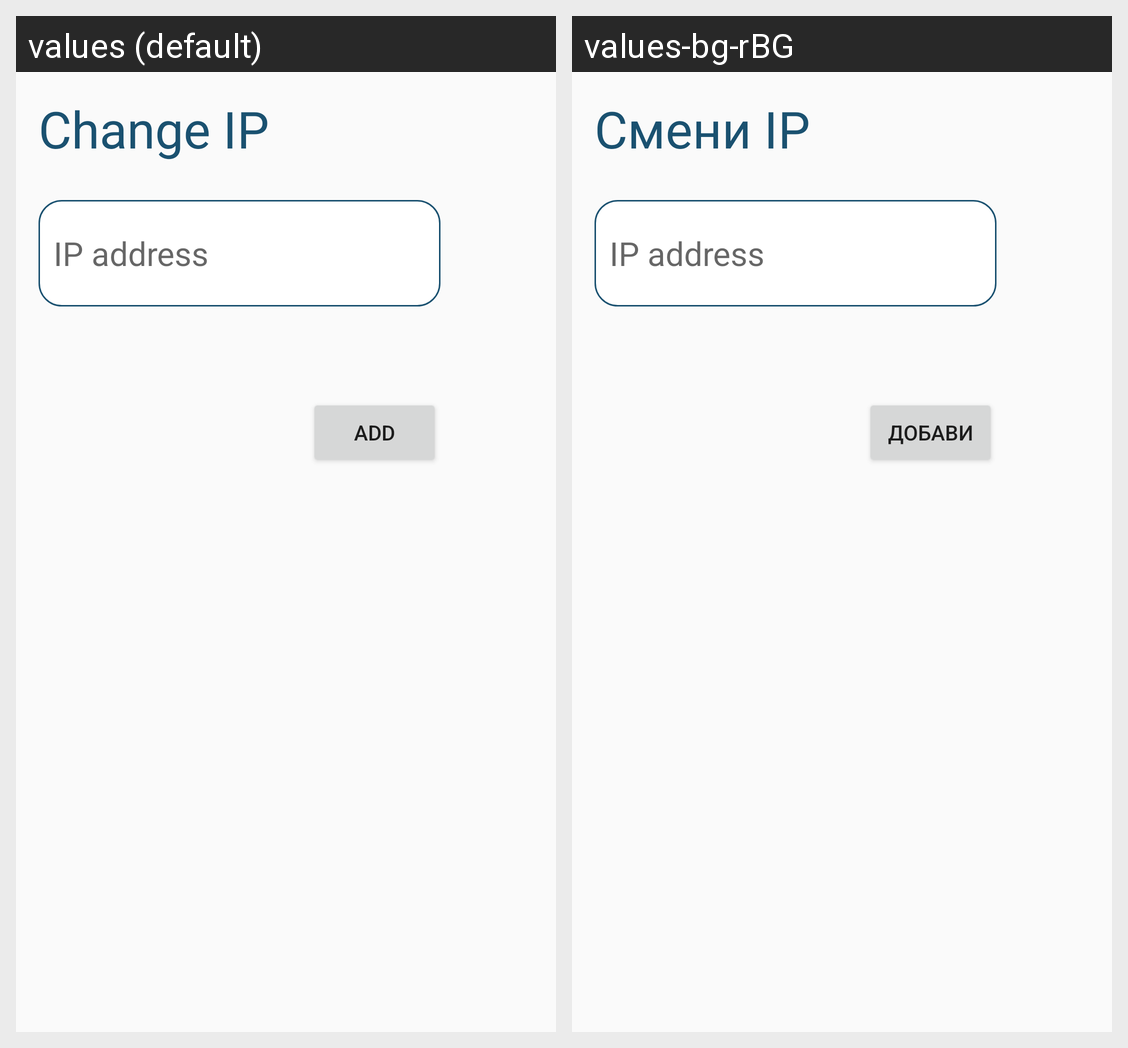

Strings drawn on this Android screen and how each of the app's shown locales translates them:
Android screen res/layout/change_ip_activity.xml rendered under 2 locales, left to right: values (default), values-bg-rBG. Device: Nexus 5 (rendered at 1080×1920; each locale shown at half size, 540×960, under a caption strip naming it); theme AppTheme.
Strings drawn on this screen, with the default value and each locale's value (text and hints the layout hard-codes, and strings that could not be matched under every locale, appear in the picture but are not listed):

change_ip
  values: Change IP
  values-bg-rBG: Смени IP

add
  values: Add
  values-bg-rBG: Добави
